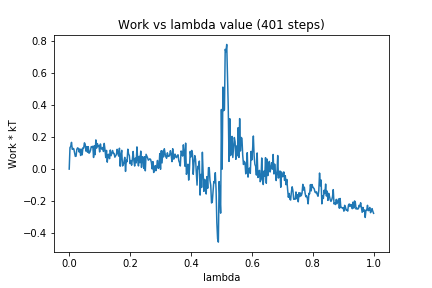

The table this chart was drawn from, first rows:
0, 0.0
1, 0.1339
2, 0.1418
3, 0.1668
4, 0.1234
5, 0.1288
6, 0.127
7, 0.1032
8, 0.07927
9, 0.0806
10, 0.1233
11, 0.1325
12, 0.1291
13, 0.1068
14, 0.1258
15, 0.08497
16, 0.1241
17, 0.08879
18, 0.1328
19, 0.1314
20, 0.164
21, 0.1537
22, 0.112
23, 0.1404
24, 0.105
25, 0.14
26, 0.09912
27, 0.1045
28, 0.1177
29, 0.1406
30, 0.1376
31, 0.1425
32, 0.07251
33, 0.1456
34, 0.09002
35, 0.1821
36, 0.131
37, 0.1592
38, 0.1438
39, 0.1466
40, 0.1072
41, 0.1569
42, 0.1285
43, 0.1238
44, 0.1349
45, 0.1101
46, 0.1604
47, 0.1222
48, 0.07183
49, 0.1166
50, 0.04335
51, 0.09088
52, 0.09248
53, 0.06497
54, 0.1193
55, 0.0833
56, 0.1005
57, 0.1162
58, 0.09801
59, 0.09773
60, 0.0743
... 340 more rows
